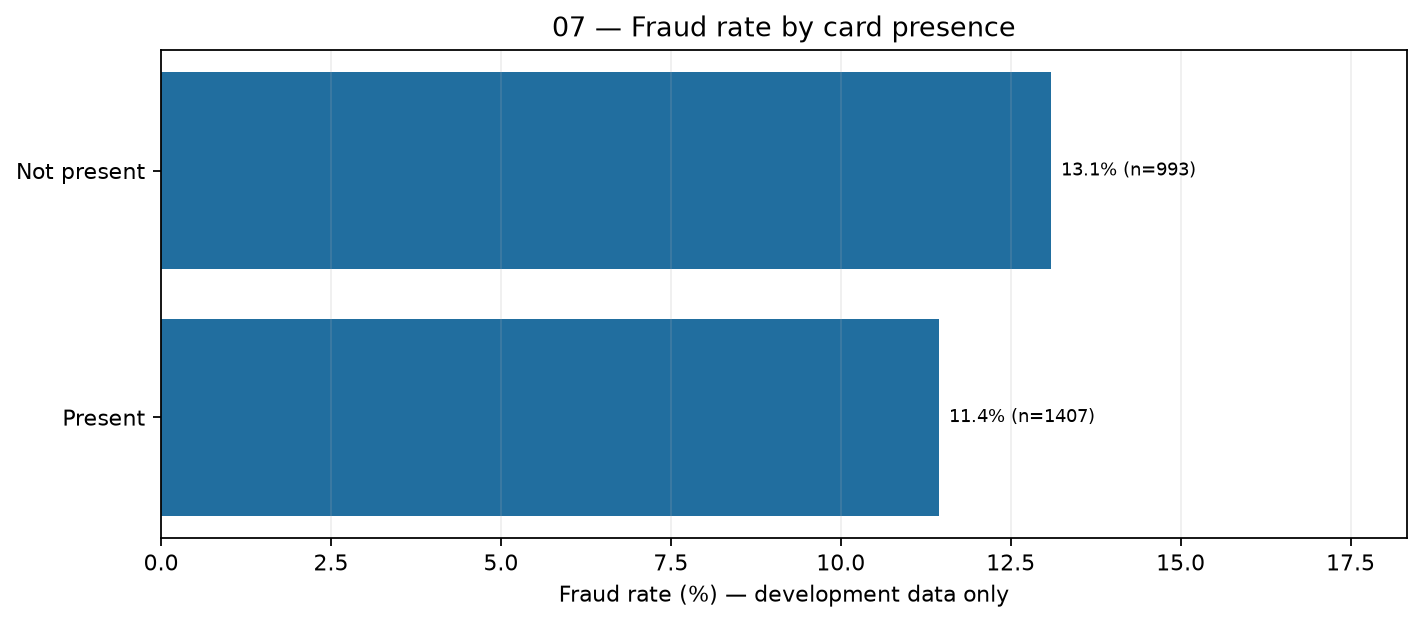

The data file committed next to this chart (first rows):
card_presence, transactions, fraud_cases, fraud_rate_pct
Not present, 993, 130, 13.09
Present, 1407, 161, 11.44
